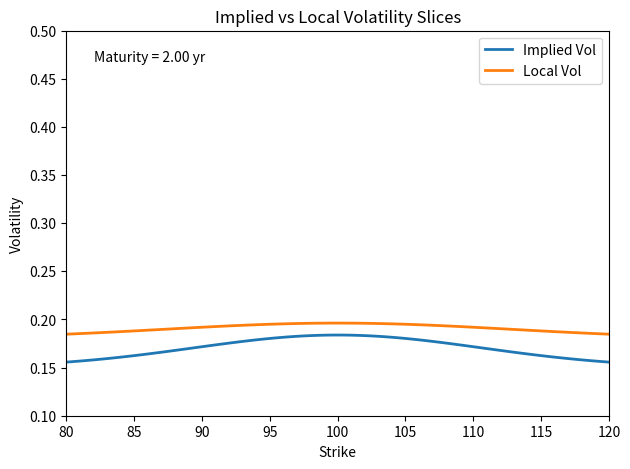

This chart was generated by the following Python code:
import numpy as np
import matplotlib.pyplot as plt
from matplotlib.animation import FuncAnimation, PillowWriter
import os

strikes = np.linspace(80, 120, 100)
maturities = np.linspace(0.1, 2.0, 6)  # 6 maturities

# Synthetic implied and local vol surfaces
implied_vol = lambda K, T: 0.15 + 0.25 * np.exp(-T) * np.exp(-((K-100)/15)**2)
local_vol = lambda K, T: 0.18 + 0.12 * np.exp(-T) * np.exp(-((K-100)/18)**2)

fig, ax = plt.subplots(figsize=(7, 5))

lines = []
for _ in range(2):
    line, = ax.plot([], [], lw=2)
    lines.append(line)
text = ax.text(0.05, 0.95, '', transform=ax.transAxes, va='top')

ax.set_xlim(80, 120)
ax.set_ylim(0.1, 0.5)
ax.set_xlabel('Strike')
ax.set_ylabel('Volatility')
ax.set_title('Implied vs Local Volatility Slices')

# Animation function
def update(i):
    T = maturities[i]
    iv = implied_vol(strikes, T)
    lv = local_vol(strikes, T)
    lines[0].set_data(strikes, iv)
    lines[0].set_label('Implied Vol')
    lines[1].set_data(strikes, lv)
    lines[1].set_label('Local Vol')
    text.set_text(f'Maturity = {T:.2f} yr')
    ax.legend(loc='upper right')
    return lines + [text]

anim = FuncAnimation(fig, update, frames=len(maturities), interval=1000, blit=True)
os.makedirs('assets', exist_ok=True)
anim.save('assets/slice_comparison.gif', writer=PillowWriter(fps=1))
plt.close(fig) 
